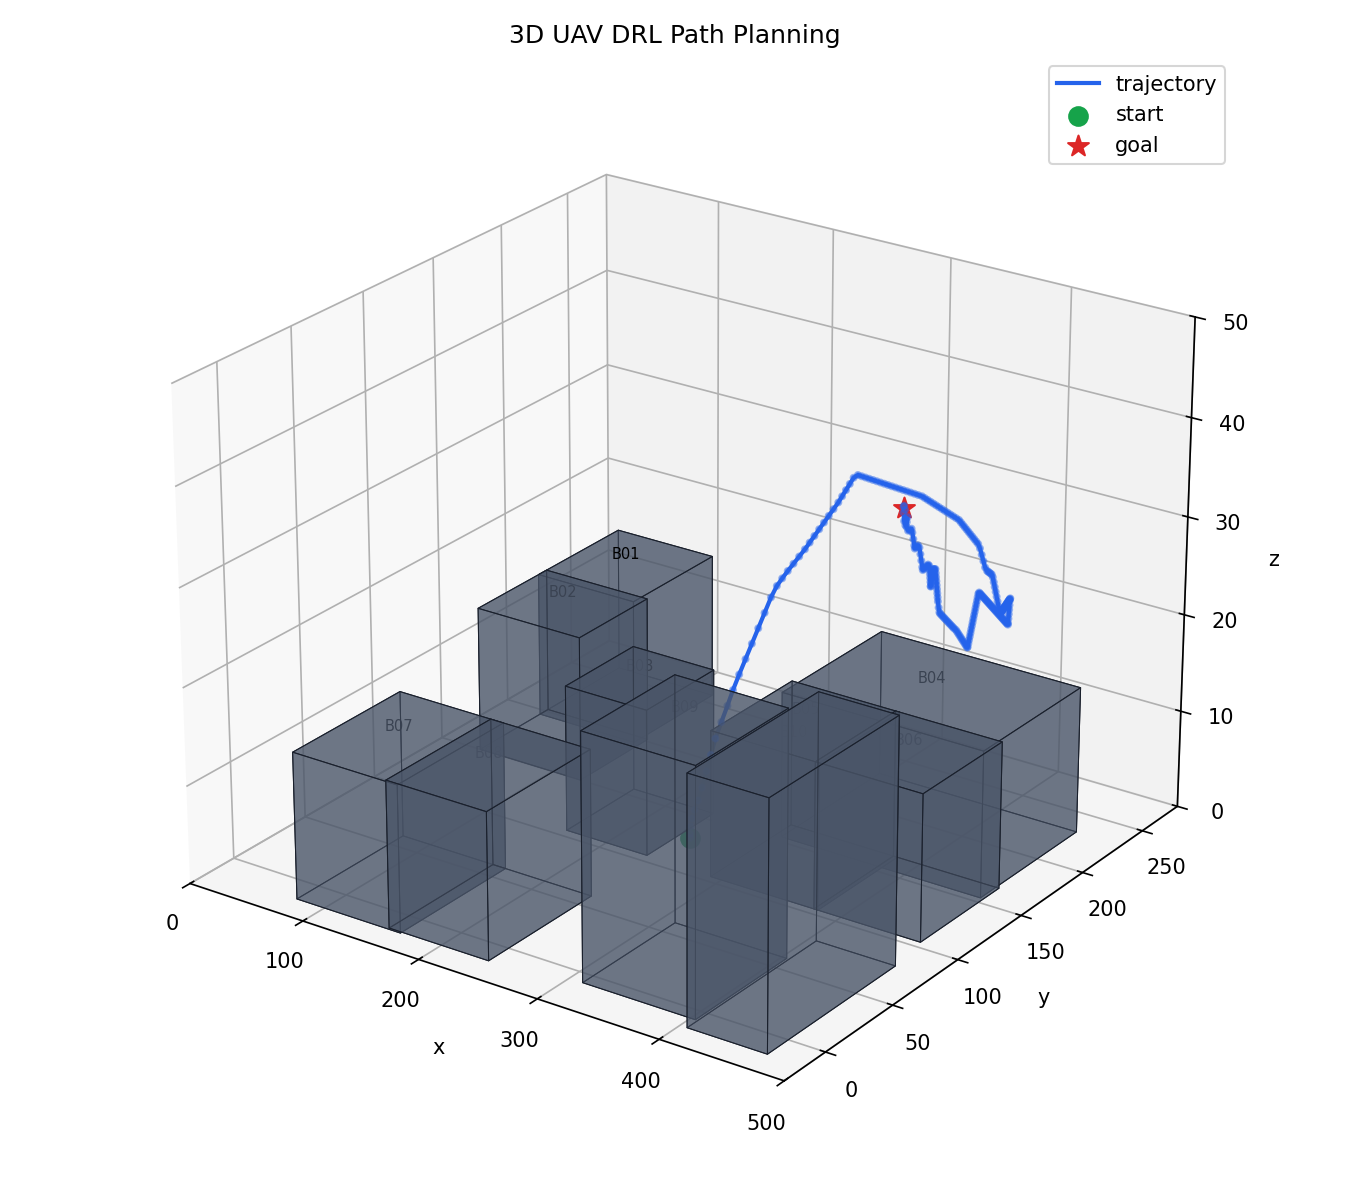

The table this chart was drawn from, first rows:
step, x, y, z
0, 250.0, 125.0, 0.701
1, 250.0, 125.0, 1.076
2, 250.0, 125.4, 1.826
3, 250.0, 126.5, 2.576
4, 250.0, 128.4, 3.326
5, 250.0, 131.0, 4.076
6, 250.0, 134.0, 5.164
7, 250.0, 137.4, 6.589
8, 250.0, 140.8, 8.014
9, 250.3, 144, 9.439
10, 251.1, 147.8, 10.86
11, 252.1, 151.5, 12.29
12, 253.4, 154.5, 13.71
13, 255.3, 157.6, 15.14
14, 257.4, 160.5, 16.56
15, 259.5, 163.5, 17.99
16, 261.7, 166.4, 19.41
17, 263.8, 169.3, 20.84
18, 265.9, 172.3, 22.26
19, 268, 174.8, 23.31
20, 270.2, 177, 23.99
21, 272.5, 179.1, 24.66
22, 275.2, 181.1, 25.34
23, 277.8, 183, 26.01
24, 280.5, 185, 26.69
25, 283.1, 186.2, 27.36
26, 285.8, 187.4, 28.04
27, 288.4, 188.6, 28.71
28, 291.1, 189.8, 29.39
29, 293.8, 191.1, 30.06
30, 296.4, 192.3, 30.74
31, 299.1, 193.5, 31.41
32, 301.7, 194, 32.09
33, 304.4, 194.4, 32.76
34, 307, 194.9, 33.44
35, 309.7, 195.4, 34.11
36, 312.3, 196.2, 34.41
37, 315, 196.7, 34.34
38, 317.6, 197.1, 34.26
39, 320.3, 197.6, 34.19
40, 322.9, 198.1, 34.11
41, 325.6, 198.5, 34.04
42, 328.2, 199, 33.96
43, 330.9, 199.5, 33.89
44, 333.5, 199.9, 33.81
45, 336.2, 200.4, 33.74
46, 338.8, 200.9, 33.66
47, 341.5, 201.3, 33.59
48, 344.1, 201.8, 33.51
49, 346.8, 202.3, 33.44
50, 349.4, 202.7, 33.36
51, 352.1, 203.2, 33.29
52, 354.7, 203.7, 33.21
53, 357.4, 204.1, 33.14
54, 360, 203.8, 33.06
55, 362.7, 203.6, 32.99
56, 365.3, 203.3, 32.91
57, 368, 203, 32.84
58, 370.6, 202.7, 32.76
59, 373.3, 202.4, 32.69
... 190 more rows
